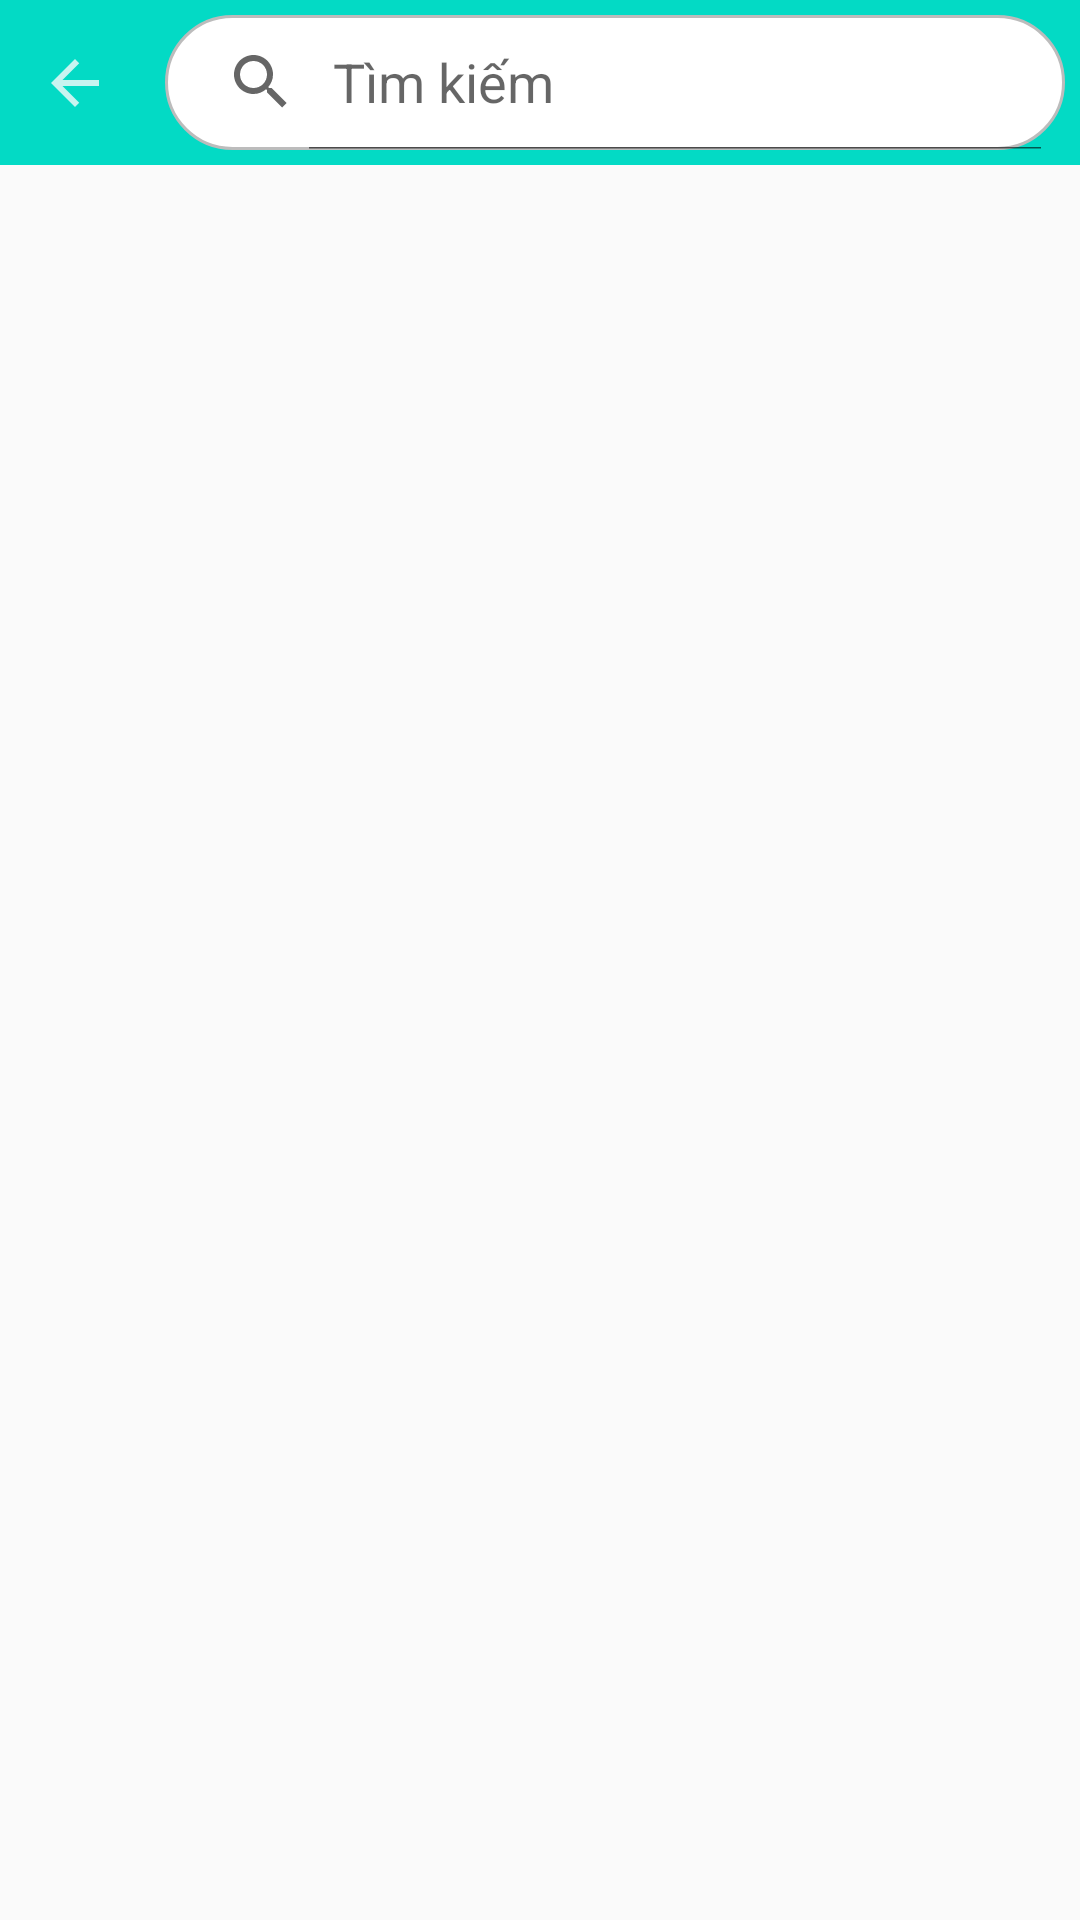

Android layout source for this screen:
<!-- AndroidManifest.xml: application theme Theme.ComicUniverse -->
<!-- res/layout/activity_search.xml -->
<?xml version="1.0" encoding="utf-8"?>
<LinearLayout xmlns:android="http://schemas.android.com/apk/res/android"
    xmlns:app="http://schemas.android.com/apk/res-auto"
    xmlns:tools="http://schemas.android.com/tools"
    android:layout_width="match_parent"
    android:layout_height="match_parent"
    android:orientation="vertical"
    tools:context="com.example.comicuniverse.SearchActivity">
    <LinearLayout
        android:layout_width="match_parent"
        android:layout_height="55dp"
        android:orientation="horizontal"
        android:background="@color/teal_200"
        tools:ignore="UselessParent">
        <ImageButton
            android:id="@+id/backSearch"
            android:layout_width="50dp"
            android:layout_height="match_parent"
            android:background="@null"
            android:contentDescription="a"
            android:src="@drawable/ic_action_back"/>
        <SearchView
            android:id="@+id/Search"
            android:layout_width="match_parent"
            android:layout_height="match_parent"
            android:iconifiedByDefault="false"
            android:layout_margin="5dp"
            android:background="@drawable/border_edlogin"
            android:queryHint="Tìm kiếm"/>
    </LinearLayout>
    <androidx.recyclerview.widget.RecyclerView
        android:id="@+id/RecySearch"
        android:layout_width="match_parent"
        android:layout_height="wrap_content"/>
</LinearLayout>
<!-- resources referenced by this layout -->
<resources>
  <color name="teal_200">#FF03DAC5</color>
  <!-- drawable border_edlogin (drawable) -->
  <?xml version="1.0" encoding="utf-8"?>
  <shape xmlns:android="http://schemas.android.com/apk/res/android">
      <corners android:radius="25dp" />
      <solid android:color="@color/white"/>
      <stroke
          android:width="1dp"
          android:color="#bcbcbc" />
  </shape>
  <!-- drawable ic_action_back: png bitmap (drawable-hdpi, 185 bytes) -->
  <style name="Theme.ComicUniverse" parent="Theme.MaterialComponents.DayNight.NoActionBar.Bridge">
          
          <item name="colorPrimary">@color/purple_500</item>
          <item name="colorPrimaryVariant">@color/purple_700</item>
          <item name="colorOnPrimary">@color/white</item>
          
          <item name="colorSecondary">@color/teal_200</item>
          <item name="colorSecondaryVariant">@color/teal_700</item>
          <item name="colorOnSecondary">@color/black</item>
          
          <item name="android:statusBarColor">?attr/colorPrimaryVariant</item>
          
      </style>
  <color name="white">#FFFFFFFF</color>
  <color name="purple_500">#FF6200EE</color>
  <color name="purple_700">#FF3700B3</color>
  <color name="teal_700">#FF018786</color>
  <color name="black">#FF000000</color>
</resources>
